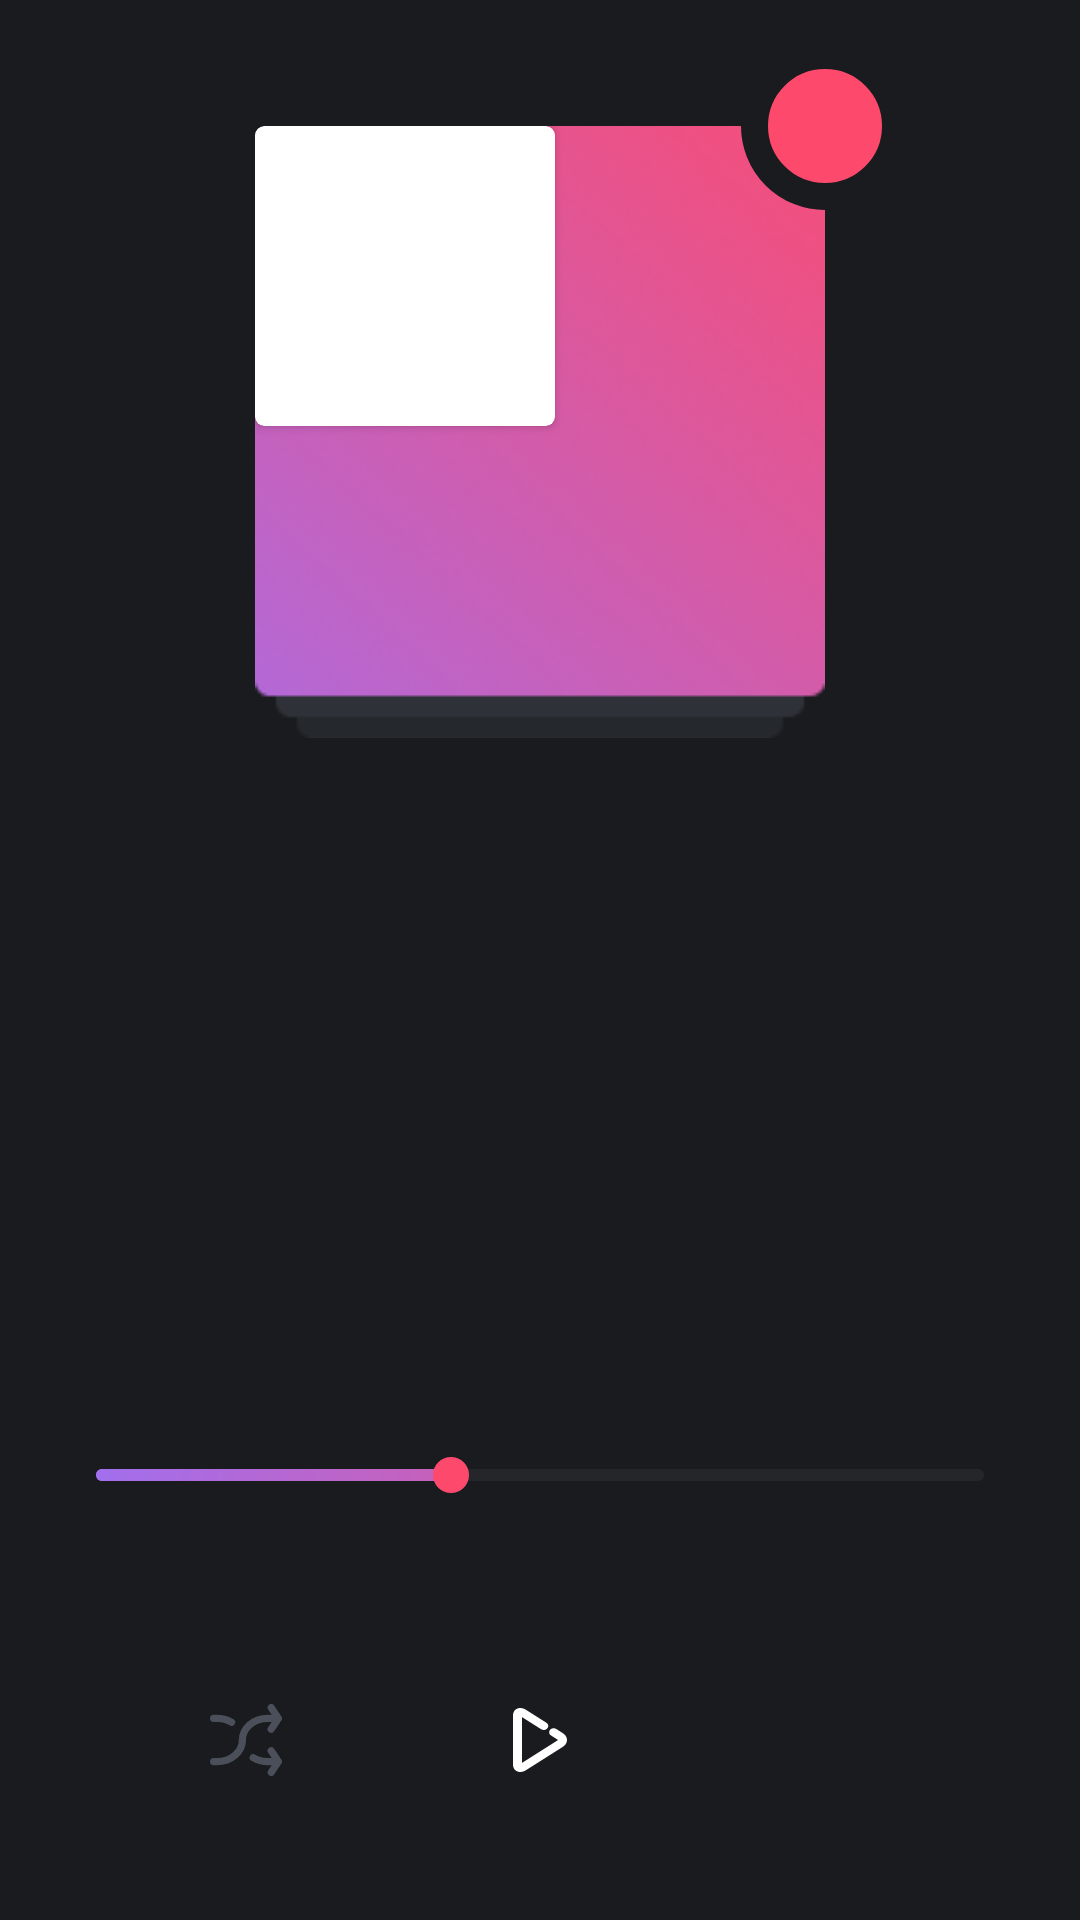

This screen was rendered from an Android layout file. Write that file and the resources it references.
<!-- AndroidManifest.xml: application theme AppTheme -->
<!-- res/layout/activity_player.xml -->
<?xml version="1.0" encoding="utf-8"?>
<android.support.design.widget.CoordinatorLayout xmlns:android="http://schemas.android.com/apk/res/android"
    xmlns:app="http://schemas.android.com/apk/res-auto"
    xmlns:tools="http://schemas.android.com/tools"
    android:layout_width="match_parent"
    android:layout_height="match_parent"
    android:background="@color/colorPrimary"
    android:paddingEnd="16dp"
    android:paddingStart="16dp"
    tools:context="mcomm.com.musicapp.activities.PlayerActivity">

    <RelativeLayout
        android:layout_width="match_parent"
        android:layout_height="match_parent">

        <RelativeLayout
            android:id="@+id/card_holder_image"
            android:layout_width="wrap_content"
            android:layout_height="wrap_content"
            android:background="@drawable/background"
            android:layout_marginTop="42dp"
            android:layout_marginBottom="16dp"
            android:layout_centerHorizontal="true">
            <android.support.v7.widget.CardView
                android:layout_width="wrap_content"
                android:layout_height="wrap_content"
                app:cardCornerRadius="3dp">
                <ImageView
                    android:id="@+id/current_song_image"
                    android:layout_width="@dimen/viewHeight"
                    android:layout_height="@dimen/viewHeight"
                    android:scaleType="fitXY"/>
            </android.support.v7.widget.CardView>

        </RelativeLayout>

        <LinearLayout
            android:id="@+id/info"
            android:layout_width="match_parent"
            android:layout_height="wrap_content"
            android:paddingStart="8dp"
            android:paddingEnd="8dp"
            android:layout_marginBottom="44dp"
            android:layout_below="@+id/card_holder_image"
            android:gravity="center"
            android:orientation="vertical">

            <TextView
                android:id="@+id/current_song_title"
                android:layout_width="wrap_content"
                android:layout_height="wrap_content"
                android:textColor="@color/colorTextLight"
                android:fontFamily="@font/poppins_bold"
                android:textSize="15sp"
                tools:text="@tools:sample/full_names"/>

            <TextView
                android:id="@+id/current_song_artist"
                android:layout_width="wrap_content"
                android:layout_height="wrap_content"
                android:textSize="13sp"
                android:fontFamily="@font/poppins_light"
                android:textColor="@color/colorTextLight"
                tools:text="@tools:sample/cities"/>
        </LinearLayout>

        <LinearLayout
            android:id="@+id/seek_area"
            android:layout_width="match_parent"
            android:layout_height="wrap_content"
            android:layout_above="@+id/controls"
            android:layout_alignParentStart="true"
            android:layout_marginBottom="20dp"
            android:orientation="horizontal">

            <TextView
                android:id="@+id/current_duration"
                android:layout_width="wrap_content"
                android:layout_height="wrap_content"
                android:fontFamily="@font/poppins"
                android:textColor="@color/colorTextDark"
                android:textSize="12sp"
                tools:text="@tools:sample/date/hhmm" />

            <SeekBar
                android:id="@+id/seek_bar"
                android:layout_width="0dp"
                android:layout_height="wrap_content"
                android:layout_gravity="center"
                android:layout_weight="1.5"
                android:maxHeight="4dp"
                android:minHeight="4dp"
                android:progress="40"
                android:progressDrawable="@drawable/custom_seakbar"
                android:splitTrack="false"
                android:thumb="@drawable/seek_thumb" />

            <TextView
                android:id="@+id/duration"
                android:layout_width="wrap_content"
                android:layout_height="wrap_content"
                android:fontFamily="@font/poppins"
                android:textColor="@color/colorTextDark"
                android:textSize="12sp"
                tools:text="@tools:sample/date/hhmm" />
        </LinearLayout>

        <LinearLayout
            android:id="@+id/controls"
            android:layout_width="match_parent"
            android:layout_height="120dp"
            android:layout_alignParentBottom="true"
            android:gravity="center"
            android:orientation="horizontal">

            <ToggleButton
                android:id="@+id/shuffle"
                android:layout_width="24dp"
                android:layout_height="24dp"
                android:background="@drawable/shuffle"
                android:textOn=""
                android:textOff=""/>

            <ImageView
                android:id="@+id/previous"
                android:layout_width="28dp"
                android:layout_height="28dp"
                android:layout_marginStart="12dp"
                app:srcCompat="@drawable/previous" />

            <RelativeLayout
                android:id="@+id/play"
                android:layout_width="68dp"
                android:layout_height="68dp"
                android:layout_marginStart="12dp"
                android:gravity="center"
                android:background="@drawable/circle_no_border">
                <ToggleButton
                    android:id="@+id/play_icon"
                    android:layout_width="18dp"
                    android:layout_height="24dp"
                    android:background="@drawable/play_pause"
                    android:textOn=""
                    android:textOff=""
                    android:layout_centerInParent="true"/>
            </RelativeLayout>

            <ImageView
                android:id="@+id/next"
                android:layout_width="28dp"
                android:layout_height="28dp"
                android:layout_marginStart="12dp"
                app:srcCompat="@drawable/next" />

            <ToggleButton
                android:id="@+id/repeat"
                android:layout_width="24dp"
                android:layout_height="24dp"
                android:background="@drawable/repeat"
                android:layout_marginStart="12dp"
                android:textOn=""
                android:textOff=""/>

        </LinearLayout>
    </RelativeLayout>

    <RelativeLayout
        android:layout_width="56dp"
        android:layout_height="56dp"
        android:layout_alignParentEnd="true"
        android:layout_alignParentTop="true"
        app:layout_anchorGravity="top|end"
        app:layout_anchor="@id/card_holder_image"
        android:background="@drawable/circle_background">

        <ImageView
            android:id="@+id/like"
            android:layout_width="24dp"
            android:layout_height="24dp"
            android:layout_centerInParent="true"
            app:srcCompat="@drawable/heart_white" />
    </RelativeLayout>

</android.support.design.widget.CoordinatorLayout>
<!-- resources referenced by this layout -->
<resources>
  <color name="colorPrimary">#191B1E</color>
  <color name="colorTextDark">#80828A</color>
  <color name="colorTextLight">#fff</color>
  <dimen name="viewHeight">300dp</dimen>
  <!-- drawable circle_background (drawable) -->
  <?xml version="1.0" encoding="utf-8"?>
  <shape xmlns:android="http://schemas.android.com/apk/res/android"
      android:shape="oval">
  
      <solid android:color="@color/colorAccent"/>
  
      <stroke android:width="9dp"
          android:color="@color/colorPrimary"/>
  
  </shape>
  <!-- drawable heart_white (drawable) -->
  <?xml version="1.0" encoding="utf-8"?>
  <vector xmlns:android="http://schemas.android.com/apk/res/android"
      android:viewportWidth="129"
      android:viewportHeight="129"
      android:width="24dp"
      android:height="24dp">
      <path
          android:pathData="M121.6 40.1C118.3 23.5 106.5 12.8 91.3 12.8 82.8 12.8 73.6 16.3 64.6 22.9 55.5 16.1 46.3 12.6 37.7 12.6 22.5 12.6 10.6 23.4 7.4 40.2c-4.8 24.9 10.6 58 55.7 76 0.5 0.2 1 0.3 1.5 0.3 0.5 0 1 -0.1 1.5 -0.3 45 -18.4 60.3 -51.4 55.5 -76.1zM64.6 108C25 91.6 11.3 63 15.4 41.7c2.4 -12.7 11.2 -21 22.3 -21 7.5 0 15.9 3.6 24.3 10.5 1.5 1.2 3.6 1.2 5.1 0C75.5 24.5 83.8 21 91.3 21c11.1 0 19.8 8.1 22.3 20.7 4.1 21.1 -9.5 49.6 -49 66.3z"
          android:fillColor="#fff" />
  </vector>
  <!-- drawable play_pause (drawable) -->
  <?xml version="1.0" encoding="utf-8"?>
  <selector xmlns:android="http://schemas.android.com/apk/res/android">
      <item android:state_checked="true"
          android:drawable="@drawable/pause" /> 
      <item android:drawable="@drawable/play_icon" /> 
  </selector>
  <!-- drawable repeat (drawable) -->
  <selector xmlns:android="http://schemas.android.com/apk/res/android">
      <item android:state_checked="true"
          android:drawable="@drawable/repeat_checked" /> 
      <item android:drawable="@drawable/repeat_unchecked" /> 
  </selector>
  <!-- drawable seek_thumb (drawable) -->
  <layer-list xmlns:android="http://schemas.android.com/apk/res/android">
  
      <item android:drawable="@drawable/light" />
      <item android:drawable="@drawable/dark" />
  
  </layer-list>
  <!-- drawable shuffle (drawable) -->
  <selector xmlns:android="http://schemas.android.com/apk/res/android">
      <item android:state_checked="true"
          android:drawable="@drawable/shufle_checked" /> 
      <item android:drawable="@drawable/shuffle_unchecked" /> 
  </selector>
  <style name="AppTheme" parent="Theme.AppCompat.Light.DarkActionBar">
          
          <item name="colorPrimary">@color/colorPrimary</item>
          <item name="colorPrimaryDark">@color/colorPrimaryDark</item>
          <item name="colorAccent">@color/colorAccent</item>
      </style>
  <color name="colorAccent">#FD4A6C</color>
  <color name="seek_background">#24262A</color>
  <color name="accentLight">#A26FED</color>
  <!-- drawable light (drawable) -->
  <?xml version="1.0" encoding="utf-8"?>
  <shape xmlns:android="http://schemas.android.com/apk/res/android"
      android:shape="oval">
          <solid android:color="@color/transparentAccent" />
  
          <size
              android:height="12dp"
              android:width="12dp" />
      </shape>
  <!-- drawable dark (drawable) -->
  <?xml version="1.0" encoding="utf-8"?>
  <shape xmlns:android="http://schemas.android.com/apk/res/android"
      android:shape="oval">
  
      <solid android:color="@color/colorAccent" />
  
      <size
          android:height="8dp"
          android:width="8dp" />
  
  </shape>
  <color name="colorPrimaryDark">#24262B</color>
  <color name="transparentAccent">#40FD4A6C</color>
</resources>
